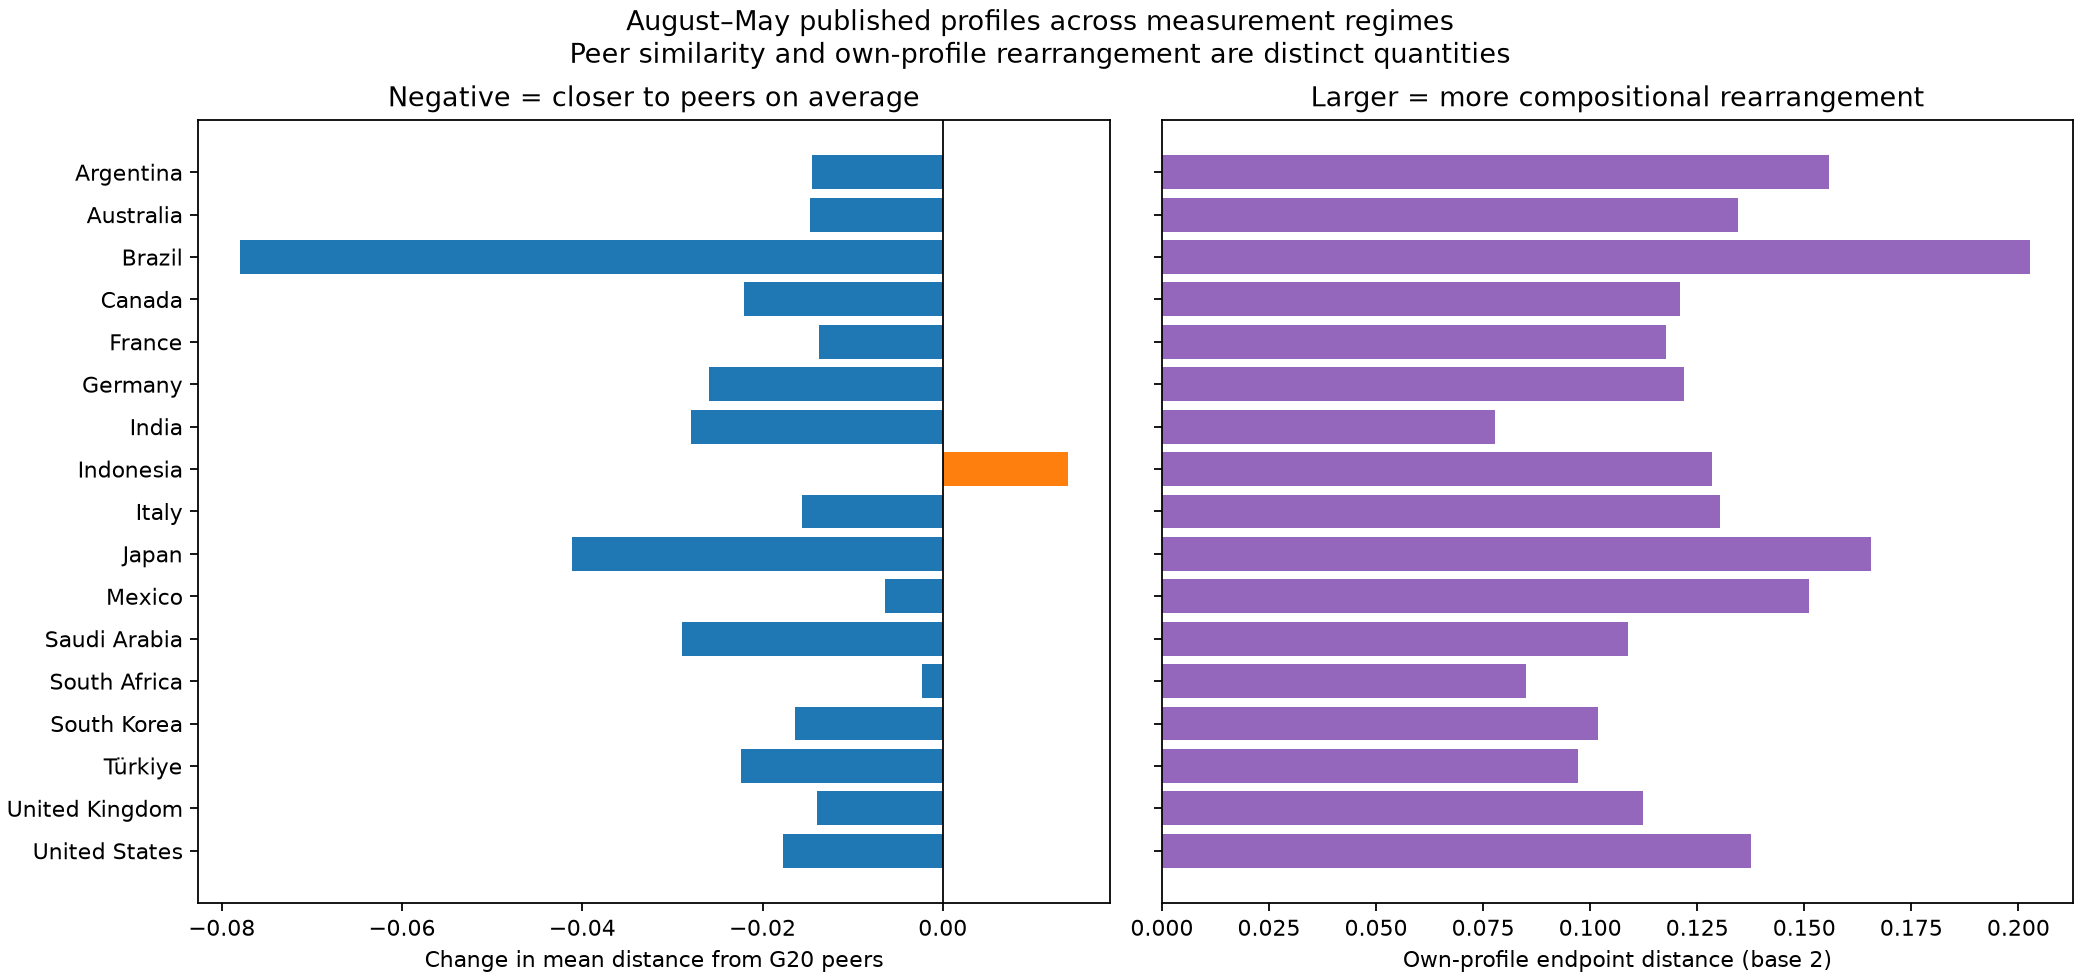

Source data for this figure (header and first rows):
run_id, country_iso3, country_label, classified_total_pct_before, automation_conditional_share_before, automation_published_pct_before, conditional_directive_share_before, conditional_feedback_loop_share_before, conditional_learning_share_before, conditional_task_iteration_share_before, conditional_validation_share_before, published_directive_pct_before, published_feedback_loop_pct_before, published_learning_pct_before, published_task_iteration_pct_before, published_validation_pct_before, classified_total_pct_after, automation_conditional_share_after, automation_published_pct_after, conditional_directive_share_after, conditional_feedback_loop_share_after, conditional_learning_share_after, conditional_task_iteration_share_after, conditional_validation_share_after
20261016T085052724030Z, ARG, Argentina, 98.02, 0.5442, 53.34, 0.4158, 0.1283, 0.2038, 0.2106, 0.04152, 40.76, 12.58, 19.97, 20.64, 4.069, 97.53, 0.4787, 46.69, 0.2912, 0.1875, 0.1633, 0.3303, 0.02768
20261016T085052724030Z, AUS, Australia, 98.12, 0.4604, 45.17, 0.366, 0.0944, 0.2314, 0.2553, 0.05293, 35.91, 9.263, 22.71, 25.05, 5.194, 97.75, 0.455, 44.48, 0.3009, 0.1542, 0.1608, 0.3465, 0.03765
20261016T085052724030Z, BRA, Brazil, 98.24, 0.6395, 62.82, 0.5511, 0.08833, 0.1242, 0.2044, 0.03193, 54.14, 8.678, 12.2, 20.08, 3.137, 97.7, 0.5118, 50.0, 0.3394, 0.1724, 0.1223, 0.341, 0.02487
20261016T085052724030Z, CAN, Canada, 97.7, 0.466, 45.53, 0.3527, 0.1133, 0.2453, 0.2343, 0.05447, 34.46, 11.07, 23.96, 22.89, 5.322, 97.3, 0.4733, 46.05, 0.3009, 0.1724, 0.182, 0.3097, 0.03505
20261016T085052724030Z, DEU, Germany, 97.95, 0.46, 45.05, 0.3374, 0.1226, 0.2694, 0.2197, 0.05092, 33.04, 12.01, 26.39, 21.52, 4.987, 97.51, 0.4523, 44.1, 0.2811, 0.1712, 0.2039, 0.31, 0.03384
20261016T085052724030Z, FRA, France, 97.89, 0.4899, 47.95, 0.3664, 0.1235, 0.23, 0.2343, 0.04582, 35.87, 12.09, 22.51, 22.94, 4.485, 97.78, 0.4559, 44.58, 0.2928, 0.1631, 0.1859, 0.3293, 0.02884
20261016T085052724030Z, GBR, United Kingdom, 98.08, 0.4549, 44.62, 0.3545, 0.1005, 0.2359, 0.2523, 0.05681, 34.76, 9.854, 23.14, 24.75, 5.572, 97.51, 0.4481, 43.69, 0.2901, 0.1579, 0.1866, 0.3213, 0.044
20261016T085052724030Z, IDN, Indonesia, 98.26, 0.5472, 53.77, 0.4645, 0.08263, 0.1716, 0.248, 0.03324, 45.65, 8.12, 16.86, 24.37, 3.267, 98.28, 0.4751, 46.69, 0.3713, 0.1038, 0.1283, 0.3725, 0.02411
20261016T085052724030Z, IND, India, 97.49, 0.5831, 56.84, 0.4502, 0.1328, 0.146, 0.2356, 0.03536, 43.89, 12.95, 14.23, 22.97, 3.447, 97.67, 0.5187, 50.66, 0.3761, 0.1426, 0.1656, 0.2923, 0.02345
20261016T085052724030Z, ITA, Italy, 98.23, 0.4798, 47.13, 0.3654, 0.1144, 0.2402, 0.2294, 0.05061, 35.9, 11.24, 23.59, 22.53, 4.971, 97.67, 0.4636, 45.28, 0.29, 0.1736, 0.181, 0.3202, 0.03522
20261016T085052724030Z, JPN, Japan, 97.72, 0.4335, 42.36, 0.3579, 0.07558, 0.2847, 0.2241, 0.05772, 34.97, 7.386, 27.83, 21.9, 5.641, 96.76, 0.4745, 45.91, 0.2977, 0.1767, 0.1918, 0.2901, 0.04361
20261016T085052724030Z, KOR, South Korea, 97.94, 0.4453, 43.61, 0.3547, 0.09054, 0.2286, 0.2739, 0.05226, 34.74, 8.868, 22.39, 26.82, 5.118, 97.8, 0.4375, 42.79, 0.303, 0.1346, 0.1788, 0.3445, 0.03916
20261016T085052724030Z, MEX, Mexico, 98.33, 0.5302, 52.14, 0.4214, 0.1088, 0.2055, 0.2266, 0.0377, 41.44, 10.7, 20.2, 22.29, 3.707, 97.69, 0.5036, 49.2, 0.324, 0.1796, 0.1427, 0.3287, 0.02498
20261016T085052724030Z, SAU, Saudi Arabia, 96.92, 0.5554, 53.83, 0.4121, 0.1433, 0.1832, 0.2227, 0.03877, 39.94, 13.89, 17.75, 21.58, 3.758, 97.13, 0.486, 47.21, 0.3308, 0.1553, 0.1578, 0.3274, 0.02872
20261016T085052724030Z, TUR, Türkiye, 97.63, 0.5413, 52.85, 0.3649, 0.1764, 0.199, 0.2185, 0.04116, 35.63, 17.22, 19.43, 21.33, 4.018, 97.19, 0.4999, 48.59, 0.2823, 0.2176, 0.1816, 0.2867, 0.03179
20261016T085052724030Z, USA, United States, 92.15, 0.4907, 45.22, 0.4011, 0.08966, 0.2308, 0.2298, 0.04864, 36.96, 8.263, 21.27, 21.18, 4.482, 97.18, 0.4959, 48.19, 0.3256, 0.1703, 0.1735, 0.2965, 0.03416
20261016T085052724030Z, ZAF, South Africa, 97.48, 0.5311, 51.77, 0.4285, 0.1025, 0.1832, 0.2441, 0.04162, 41.77, 9.996, 17.86, 23.8, 4.057, 97.6, 0.5143, 50.2, 0.3735, 0.1409, 0.1556, 0.3005, 0.02951
